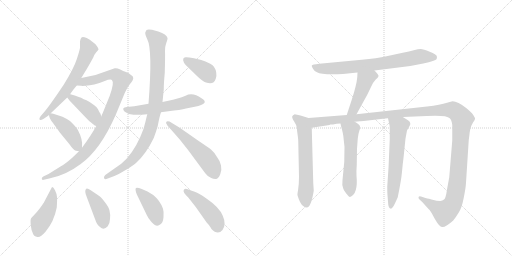
t = 0.00 s
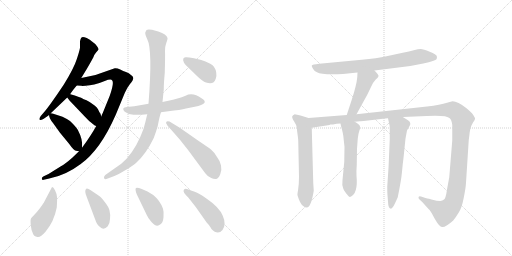
t = 2.69 s
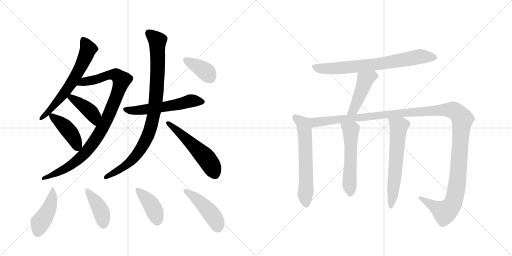
t = 5.37 s
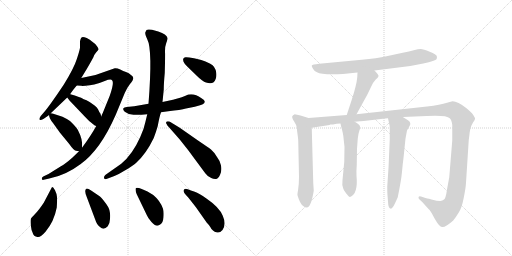
t = 8.06 s
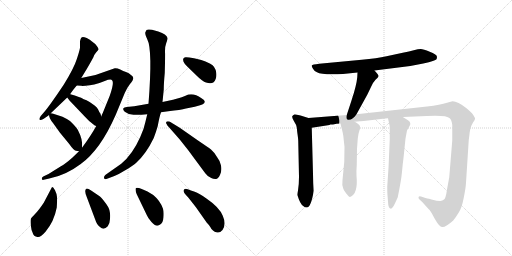
t = 10.74 s
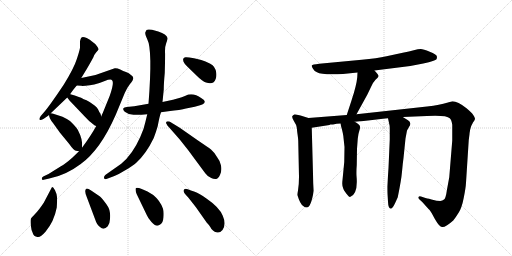
t = 13.43 s

The animated SVG that drew these frames (rendered in a browser with its animation timeline set to each time). Animation: 18 CSS @keyframes rules; one cycle of 13.43 s.

<svg version="1.1" viewBox="0 0 2048 1024" xmlns="http://www.w3.org/2000/svg">
  <g stroke="lightgray" stroke-dasharray="1,1" stroke-width="1" transform="scale(4, 4)">
    <line x1="0" y1="0" x2="256" y2="256"></line>
    <line x1="256" y1="0" x2="0" y2="256"></line>
    <line x1="128" y1="0" x2="128" y2="256"></line>
    <line x1="0" y1="128" x2="256" y2="128"></line>
    <line x1="256" y1="0" x2="512" y2="256"></line>
    <line x1="512" y1="0" x2="256" y2="256"></line>
    <line x1="384" y1="0" x2="384" y2="256"></line>
    <line x1="256" y1="128" x2="512" y2="128"></line>
  </g>
<g transform="scale(1, -1) translate(0, -850)">
   <style type="text/css">
    @keyframes keyframes0 {
      from {
       stroke: black;
       stroke-dashoffset: 639;
       stroke-width: 128;
       }
       68% {
       animation-timing-function: step-end;
       stroke: black;
       stroke-dashoffset: 0;
       stroke-width: 128;
       }
       to {
       stroke: black;
       stroke-width: 1024;
       }
       }
       #make-me-a-hanzi-animation-0 {
         animation: keyframes0 0.770020s both;
         animation-delay: 0.000000s;
         animation-timing-function: linear;
       }
    @keyframes keyframes1 {
      from {
       stroke: black;
       stroke-dashoffset: 971;
       stroke-width: 128;
       }
       76% {
       animation-timing-function: step-end;
       stroke: black;
       stroke-dashoffset: 0;
       stroke-width: 128;
       }
       to {
       stroke: black;
       stroke-width: 1024;
       }
       }
       #make-me-a-hanzi-animation-1 {
         animation: keyframes1 1.040202s both;
         animation-delay: 0.770020s;
         animation-timing-function: linear;
       }
    @keyframes keyframes2 {
      from {
       stroke: black;
       stroke-dashoffset: 415;
       stroke-width: 128;
       }
       57% {
       animation-timing-function: step-end;
       stroke: black;
       stroke-dashoffset: 0;
       stroke-width: 128;
       }
       to {
       stroke: black;
       stroke-width: 1024;
       }
       }
       #make-me-a-hanzi-animation-2 {
         animation: keyframes2 0.587728s both;
         animation-delay: 1.810221s;
         animation-timing-function: linear;
       }
    @keyframes keyframes3 {
      from {
       stroke: black;
       stroke-dashoffset: 429;
       stroke-width: 128;
       }
       58% {
       animation-timing-function: step-end;
       stroke: black;
       stroke-dashoffset: 0;
       stroke-width: 128;
       }
       to {
       stroke: black;
       stroke-width: 1024;
       }
       }
       #make-me-a-hanzi-animation-3 {
         animation: keyframes3 0.599121s both;
         animation-delay: 2.397949s;
         animation-timing-function: linear;
       }
    @keyframes keyframes4 {
      from {
       stroke: black;
       stroke-dashoffset: 564;
       stroke-width: 128;
       }
       65% {
       animation-timing-function: step-end;
       stroke: black;
       stroke-dashoffset: 0;
       stroke-width: 128;
       }
       to {
       stroke: black;
       stroke-width: 1024;
       }
       }
       #make-me-a-hanzi-animation-4 {
         animation: keyframes4 0.708984s both;
         animation-delay: 2.997070s;
         animation-timing-function: linear;
       }
    @keyframes keyframes5 {
      from {
       stroke: black;
       stroke-dashoffset: 929;
       stroke-width: 128;
       }
       75% {
       animation-timing-function: step-end;
       stroke: black;
       stroke-dashoffset: 0;
       stroke-width: 128;
       }
       to {
       stroke: black;
       stroke-width: 1024;
       }
       }
       #make-me-a-hanzi-animation-5 {
         animation: keyframes5 1.006022s both;
         animation-delay: 3.706055s;
         animation-timing-function: linear;
       }
    @keyframes keyframes6 {
      from {
       stroke: black;
       stroke-dashoffset: 541;
       stroke-width: 128;
       }
       64% {
       animation-timing-function: step-end;
       stroke: black;
       stroke-dashoffset: 0;
       stroke-width: 128;
       }
       to {
       stroke: black;
       stroke-width: 1024;
       }
       }
       #make-me-a-hanzi-animation-6 {
         animation: keyframes6 0.690267s both;
         animation-delay: 4.712077s;
         animation-timing-function: linear;
       }
    @keyframes keyframes7 {
      from {
       stroke: black;
       stroke-dashoffset: 379;
       stroke-width: 128;
       }
       55% {
       animation-timing-function: step-end;
       stroke: black;
       stroke-dashoffset: 0;
       stroke-width: 128;
       }
       to {
       stroke: black;
       stroke-width: 1024;
       }
       }
       #make-me-a-hanzi-animation-7 {
         animation: keyframes7 0.558431s both;
         animation-delay: 5.402344s;
         animation-timing-function: linear;
       }
    @keyframes keyframes8 {
      from {
       stroke: black;
       stroke-dashoffset: 445;
       stroke-width: 128;
       }
       59% {
       animation-timing-function: step-end;
       stroke: black;
       stroke-dashoffset: 0;
       stroke-width: 128;
       }
       to {
       stroke: black;
       stroke-width: 1024;
       }
       }
       #make-me-a-hanzi-animation-8 {
         animation: keyframes8 0.612142s both;
         animation-delay: 5.960775s;
         animation-timing-function: linear;
       }
    @keyframes keyframes9 {
      from {
       stroke: black;
       stroke-dashoffset: 408;
       stroke-width: 128;
       }
       57% {
       animation-timing-function: step-end;
       stroke: black;
       stroke-dashoffset: 0;
       stroke-width: 128;
       }
       to {
       stroke: black;
       stroke-width: 1024;
       }
       }
       #make-me-a-hanzi-animation-9 {
         animation: keyframes9 0.582031s both;
         animation-delay: 6.572917s;
         animation-timing-function: linear;
       }
    @keyframes keyframes10 {
      from {
       stroke: black;
       stroke-dashoffset: 411;
       stroke-width: 128;
       }
       57% {
       animation-timing-function: step-end;
       stroke: black;
       stroke-dashoffset: 0;
       stroke-width: 128;
       }
       to {
       stroke: black;
       stroke-width: 1024;
       }
       }
       #make-me-a-hanzi-animation-10 {
         animation: keyframes10 0.584473s both;
         animation-delay: 7.154948s;
         animation-timing-function: linear;
       }
    @keyframes keyframes11 {
      from {
       stroke: black;
       stroke-dashoffset: 453;
       stroke-width: 128;
       }
       60% {
       animation-timing-function: step-end;
       stroke: black;
       stroke-dashoffset: 0;
       stroke-width: 128;
       }
       to {
       stroke: black;
       stroke-width: 1024;
       }
       }
       #make-me-a-hanzi-animation-11 {
         animation: keyframes11 0.618652s both;
         animation-delay: 7.739421s;
         animation-timing-function: linear;
       }
    @keyframes keyframes12 {
      from {
       stroke: black;
       stroke-dashoffset: 744;
       stroke-width: 128;
       }
       71% {
       animation-timing-function: step-end;
       stroke: black;
       stroke-dashoffset: 0;
       stroke-width: 128;
       }
       to {
       stroke: black;
       stroke-width: 1024;
       }
       }
       #make-me-a-hanzi-animation-12 {
         animation: keyframes12 0.855469s both;
         animation-delay: 8.358073s;
         animation-timing-function: linear;
       }
    @keyframes keyframes13 {
      from {
       stroke: black;
       stroke-dashoffset: 460;
       stroke-width: 128;
       }
       60% {
       animation-timing-function: step-end;
       stroke: black;
       stroke-dashoffset: 0;
       stroke-width: 128;
       }
       to {
       stroke: black;
       stroke-width: 1024;
       }
       }
       #make-me-a-hanzi-animation-13 {
         animation: keyframes13 0.624349s both;
         animation-delay: 9.213542s;
         animation-timing-function: linear;
       }
    @keyframes keyframes14 {
      from {
       stroke: black;
       stroke-dashoffset: 620;
       stroke-width: 128;
       }
       67% {
       animation-timing-function: step-end;
       stroke: black;
       stroke-dashoffset: 0;
       stroke-width: 128;
       }
       to {
       stroke: black;
       stroke-width: 1024;
       }
       }
       #make-me-a-hanzi-animation-14 {
         animation: keyframes14 0.754557s both;
         animation-delay: 9.837891s;
         animation-timing-function: linear;
       }
    @keyframes keyframes15 {
      from {
       stroke: black;
       stroke-dashoffset: 1384;
       stroke-width: 128;
       }
       82% {
       animation-timing-function: step-end;
       stroke: black;
       stroke-dashoffset: 0;
       stroke-width: 128;
       }
       to {
       stroke: black;
       stroke-width: 1024;
       }
       }
       #make-me-a-hanzi-animation-15 {
         animation: keyframes15 1.376302s both;
         animation-delay: 10.592448s;
         animation-timing-function: linear;
       }
    @keyframes keyframes16 {
      from {
       stroke: black;
       stroke-dashoffset: 554;
       stroke-width: 128;
       }
       64% {
       animation-timing-function: step-end;
       stroke: black;
       stroke-dashoffset: 0;
       stroke-width: 128;
       }
       to {
       stroke: black;
       stroke-width: 1024;
       }
       }
       #make-me-a-hanzi-animation-16 {
         animation: keyframes16 0.700846s both;
         animation-delay: 11.968750s;
         animation-timing-function: linear;
       }
    @keyframes keyframes17 {
      from {
       stroke: black;
       stroke-dashoffset: 622;
       stroke-width: 128;
       }
       67% {
       animation-timing-function: step-end;
       stroke: black;
       stroke-dashoffset: 0;
       stroke-width: 128;
       }
       to {
       stroke: black;
       stroke-width: 1024;
       }
       }
       #make-me-a-hanzi-animation-17 {
         animation: keyframes17 0.756185s both;
         animation-delay: 12.669596s;
         animation-timing-function: linear;
       }
</style>
<path d="M 281 474 Q 293 492 307 508 L 325 538 L 347 574 Q 360 596 373 620 Q 377 632 385 641 Q 393 649 394 652 Q 395 655 388 665 Q 382 675 368 684 Q 361 691 347 698 Q 330 704 326 700 Q 322 696 320 685 L 320 660 Q 320 653 308 616 Q 296 578 256 513 Q 198 426 176 401 L 163 386 Q 155 375 159 371 Q 162 368 175 375 L 194 388 L 196 391 L 203 397 L 269 460 L 281 474 Z" fill="lightgray"></path> 
<path d="M 307 508 L 325 507 Q 326 506 342 507 Q 359 508 377 512 Q 395 516 419 526 Q 444 536 448 529 Q 458 521 439 467 L 411 398 Q 407 391 405 384 L 385 346 Q 363 306 328 259 L 316 245 L 289 219 Q 262 195 242 184 L 194 154 L 173 144 Q 167 140 167 135 Q 167 129 175 131 L 197 136 Q 262 148 323 194 Q 402 251 463 391 L 499 478 Q 508 499 520 514 Q 533 529 533 537 Q 534 544 524 550 Q 516 558 504 562 Q 493 566 481 572 Q 469 578 459 577 L 382 550 L 325 538 C 296 532 277 510 307 508 Z" fill="lightgray"></path> 
<path d="M 405 384 L 402 395 Q 396 403 392 413 Q 388 422 377 429 Q 359 443 346 449 Q 333 454 328 457 Q 323 460 299 468 L 285 472 Q 283 472 281 474 C 254 486 251 484 269 460 L 278 448 L 337 386 Q 358 362 379 348 L 385 346 C 413 337 413 355 405 384 Z" fill="lightgray"></path> 
<path d="M 328 259 L 328 263 Q 332 291 311 331 Q 302 345 280 366 Q 267 375 250 383 L 213 395 L 203 397 C 195 399 195 399 196 391 Q 196 377 212 358 L 240 319 L 277 274 Q 295 248 304 247 L 316 245 C 327 243 327 243 328 259 Z" fill="lightgray"></path> 
<path d="M 644 401 L 673 405 Q 723 410 744 416 L 779 423 Q 842 436 806 457 Q 771 482 742 467 Q 731 462 692 451 L 650 442 L 594 435 L 537 425 L 507 422 Q 496 421 493 416 Q 491 411 499 403 Q 512 392 534 391 Q 557 390 589 393 L 644 401 Z" fill="lightgray"></path> 
<path d="M 589 393 L 581 360 Q 576 334 561 302 Q 530 232 485 195 L 421 150 Q 415 145 416 138 Q 417 130 431 136 L 455 145 Q 472 152 501 169 Q 530 186 545 199 Q 584 234 615 298 Q 625 325 631 346 Q 638 384 644 401 L 650 442 L 655 492 Q 655 516 659 558 Q 661 628 660 645 Q 659 662 665 678 Q 671 694 670 698 Q 667 713 633 724 L 608 731 Q 590 734 586 730 L 581 720 Q 580 712 589 693 Q 611 652 594 435 L 589 393 Z" fill="lightgray"></path> 
<path d="M 675 342 L 719 292 L 753 249 L 821 157 Q 832 142 845 138 Q 854 133 865 134 Q 874 136 881 153 Q 888 169 884 188 Q 880 207 868 222 Q 856 242 844 252 Q 832 261 792 288 L 719 339 L 678 364 Q 667 366 665 362 Q 663 357 667 353 Q 668 348 675 342 Z" fill="lightgray"></path> 
<path d="M 805 610 L 776 617 Q 750 622 742 621 Q 735 620 733 615 Q 729 601 753 580 L 787 547 Q 810 524 824 520 Q 855 509 863 535 Q 867 548 865 559 Q 862 584 841 595 Q 821 605 805 610 Z" fill="lightgray"></path> 
<path d="M 209 102 L 207 100 L 175 39 Q 155 9 141 -5 Q 127 -20 124 -24 Q 121 -29 123 -50 Q 125 -71 131 -82 Q 134 -95 150 -98 Q 161 -101 182 -77 Q 216 -37 227 20 Q 229 48 228 62 Q 227 75 220 89 Q 213 102 209 102 Z" fill="lightgray"></path> 
<path d="M 397 66 L 363 89 Q 350 98 345 95 Q 336 88 347 62 L 380 -26 Q 388 -51 400 -58 Q 415 -73 431 -55 Q 439 -46 440 -26 Q 442 -7 438 8 Q 435 22 419 42 Q 404 62 397 66 Z" fill="lightgray"></path> 
<path d="M 547 73 L 587 -10 Q 591 -21 606 -38 Q 626 -62 642 -47 Q 652 -41 654 -19 Q 656 3 652 15 Q 641 47 613 70 L 590 84 L 567 94 Q 549 101 544 98 Q 539 94 547 73 Z" fill="lightgray"></path> 
<path d="M 890 -70 Q 906 -47 891 -13 Q 877 21 827 55 Q 796 78 779 83 Q 763 88 751 93 Q 740 98 735 90 Q 730 82 753 60 L 783 22 L 828 -42 Q 830 -43 837 -52 Q 844 -62 845 -65 Q 871 -93 890 -70 Z" fill="lightgray"></path> 
<path d="M 1498 568 L 1641 586 L 1693 596 Q 1743 607 1746 613 Q 1749 619 1747 626 Q 1746 632 1719 643 Q 1693 654 1683 654 Q 1673 654 1655 649 Q 1638 644 1611 639 L 1546 625 Q 1508 616 1447 611 L 1277 595 Q 1249 592 1247 588 Q 1246 584 1252 575 Q 1257 565 1268 561 Q 1286 550 1372 554 L 1430 560 L 1498 568 Z" fill="lightgray"></path> 
<path d="M 1426 393 L 1469 471 L 1483 500 Q 1491 520 1502 531 Q 1513 541 1514 545 Q 1516 549 1498 568 C 1478 590 1432 590 1430 560 L 1429 541 Q 1426 508 1406 448 L 1387 390 C 1378 361 1412 367 1426 393 Z" fill="lightgray"></path> 
<path d="M 1234 378 L 1202 388 L 1179 393 Q 1171 390 1169 385 Q 1167 379 1176 365 Q 1186 350 1187 340 L 1189 321 Q 1193 294 1193 285 L 1196 143 L 1195 114 L 1192 88 Q 1189 72 1190 69 Q 1200 34 1213 26 Q 1219 20 1227 20 Q 1244 20 1255 87 L 1253 118 L 1247 339 C 1246 369 1246 374 1234 378 Z" fill="lightgray"></path> 
<path d="M 1611 382 L 1708 386 Q 1786 390 1799 377 Q 1806 372 1809 351 L 1809 288 L 1797 141 L 1788 92 Q 1783 56 1776 52 Q 1770 48 1761 46 Q 1749 46 1726 52 Q 1704 58 1702 58 L 1684 64 Q 1676 66 1675 63 Q 1671 59 1678 52 L 1689 42 L 1715 13 Q 1717 13 1727 -3 L 1740 -27 Q 1758 -58 1768 -58 Q 1779 -62 1813 -32 Q 1824 -18 1835 0 Q 1847 18 1855 59 Q 1863 99 1864 119 L 1875 290 L 1878 313 Q 1878 317 1881 333 Q 1885 349 1892 360 Q 1899 370 1900 374 Q 1901 378 1893 390 Q 1886 401 1866 417 Q 1831 445 1810 445 L 1788 439 Q 1762 430 1708 424 L 1426 393 L 1387 390 L 1234 378 C 1204 376 1217 334 1247 339 L 1318 350 L 1321 352 L 1332 352 Q 1346 356 1362 356 L 1419 363 L 1439 365 Q 1446 364 1472 368 L 1532 375 Q 1533 376 1541 376 L 1552 377 L 1611 382 Z" fill="lightgray"></path> 
<path d="M 1362 356 L 1364 346 Q 1373 315 1374 299 L 1378 262 L 1377 202 L 1370 130 Q 1367 108 1373 96 Q 1374 91 1385 76 Q 1397 61 1400 62 Q 1433 74 1426 147 Q 1425 164 1427 190 L 1428 255 L 1431 295 Q 1433 315 1437 326 Q 1441 337 1440 344 Q 1438 353 1419 363 C 1393 378 1356 385 1362 356 Z" fill="lightgray"></path> 
<path d="M 1552 377 L 1558 349 Q 1559 347 1559 325 L 1559 292 L 1554 178 L 1549 104 Q 1549 78 1550 69 L 1552 43 Q 1553 15 1564 15 Q 1572 19 1582 41 L 1591 61 Q 1605 129 1608 163 Q 1611 197 1614 218 L 1622 296 L 1628 328 L 1636 342 Q 1643 352 1641 357 Q 1641 363 1632 369 L 1611 382 C 1585 398 1546 406 1552 377 Z" fill="lightgray"></path> 
      <clipPath id="make-me-a-hanzi-clip-0">
      <path d="M 281 474 Q 293 492 307 508 L 325 538 L 347 574 Q 360 596 373 620 Q 377 632 385 641 Q 393 649 394 652 Q 395 655 388 665 Q 382 675 368 684 Q 361 691 347 698 Q 330 704 326 700 Q 322 696 320 685 L 320 660 Q 320 653 308 616 Q 296 578 256 513 Q 198 426 176 401 L 163 386 Q 155 375 159 371 Q 162 368 175 375 L 194 388 L 196 391 L 203 397 L 269 460 L 281 474 Z" fill="lightgray"></path>
      </clipPath>
      <path clip-path="url(#make-me-a-hanzi-clip-0)" d="M 331 693 L 351 651 L 321 579 L 250 468 L 184 393 L 162 378 " fill="none" id="make-me-a-hanzi-animation-0" stroke-dasharray="511 1022" stroke-linecap="round"></path>

      <clipPath id="make-me-a-hanzi-clip-1">
      <path d="M 307 508 L 325 507 Q 326 506 342 507 Q 359 508 377 512 Q 395 516 419 526 Q 444 536 448 529 Q 458 521 439 467 L 411 398 Q 407 391 405 384 L 385 346 Q 363 306 328 259 L 316 245 L 289 219 Q 262 195 242 184 L 194 154 L 173 144 Q 167 140 167 135 Q 167 129 175 131 L 197 136 Q 262 148 323 194 Q 402 251 463 391 L 499 478 Q 508 499 520 514 Q 533 529 533 537 Q 534 544 524 550 Q 516 558 504 562 Q 493 566 481 572 Q 469 578 459 577 L 382 550 L 325 538 C 296 532 277 510 307 508 Z" fill="lightgray"></path>
      </clipPath>
      <path clip-path="url(#make-me-a-hanzi-clip-1)" d="M 312 512 L 336 524 L 449 551 L 466 549 L 487 530 L 430 376 L 366 269 L 333 230 L 292 195 L 229 158 L 173 137 " fill="none" id="make-me-a-hanzi-animation-1" stroke-dasharray="843 1686" stroke-linecap="round"></path>

      <clipPath id="make-me-a-hanzi-clip-2">
      <path d="M 405 384 L 402 395 Q 396 403 392 413 Q 388 422 377 429 Q 359 443 346 449 Q 333 454 328 457 Q 323 460 299 468 L 285 472 Q 283 472 281 474 C 254 486 251 484 269 460 L 278 448 L 337 386 Q 358 362 379 348 L 385 346 C 413 337 413 355 405 384 Z" fill="lightgray"></path>
      </clipPath>
      <path clip-path="url(#make-me-a-hanzi-clip-2)" d="M 281 468 L 285 459 L 368 396 L 384 354 " fill="none" id="make-me-a-hanzi-animation-2" stroke-dasharray="287 574" stroke-linecap="round"></path>

      <clipPath id="make-me-a-hanzi-clip-3">
      <path d="M 328 259 L 328 263 Q 332 291 311 331 Q 302 345 280 366 Q 267 375 250 383 L 213 395 L 203 397 C 195 399 195 399 196 391 Q 196 377 212 358 L 240 319 L 277 274 Q 295 248 304 247 L 316 245 C 327 243 327 243 328 259 Z" fill="lightgray"></path>
      </clipPath>
      <path clip-path="url(#make-me-a-hanzi-clip-3)" d="M 205 388 L 282 318 L 311 255 " fill="none" id="make-me-a-hanzi-animation-3" stroke-dasharray="301 602" stroke-linecap="round"></path>

      <clipPath id="make-me-a-hanzi-clip-4">
      <path d="M 644 401 L 673 405 Q 723 410 744 416 L 779 423 Q 842 436 806 457 Q 771 482 742 467 Q 731 462 692 451 L 650 442 L 594 435 L 537 425 L 507 422 Q 496 421 493 416 Q 491 411 499 403 Q 512 392 534 391 Q 557 390 589 393 L 644 401 Z" fill="lightgray"></path>
      </clipPath>
      <path clip-path="url(#make-me-a-hanzi-clip-4)" d="M 503 413 L 552 409 L 697 429 L 762 447 L 807 445 " fill="none" id="make-me-a-hanzi-animation-4" stroke-dasharray="436 872" stroke-linecap="round"></path>

      <clipPath id="make-me-a-hanzi-clip-5">
      <path d="M 589 393 L 581 360 Q 576 334 561 302 Q 530 232 485 195 L 421 150 Q 415 145 416 138 Q 417 130 431 136 L 455 145 Q 472 152 501 169 Q 530 186 545 199 Q 584 234 615 298 Q 625 325 631 346 Q 638 384 644 401 L 650 442 L 655 492 Q 655 516 659 558 Q 661 628 660 645 Q 659 662 665 678 Q 671 694 670 698 Q 667 713 633 724 L 608 731 Q 590 734 586 730 L 581 720 Q 580 712 589 693 Q 611 652 594 435 L 589 393 Z" fill="lightgray"></path>
      </clipPath>
      <path clip-path="url(#make-me-a-hanzi-clip-5)" d="M 593 720 L 630 683 L 627 498 L 615 391 L 602 337 L 575 273 L 529 211 L 500 186 L 424 142 " fill="none" id="make-me-a-hanzi-animation-5" stroke-dasharray="801 1602" stroke-linecap="round"></path>

      <clipPath id="make-me-a-hanzi-clip-6">
      <path d="M 675 342 L 719 292 L 753 249 L 821 157 Q 832 142 845 138 Q 854 133 865 134 Q 874 136 881 153 Q 888 169 884 188 Q 880 207 868 222 Q 856 242 844 252 Q 832 261 792 288 L 719 339 L 678 364 Q 667 366 665 362 Q 663 357 667 353 Q 668 348 675 342 Z" fill="lightgray"></path>
      </clipPath>
      <path clip-path="url(#make-me-a-hanzi-clip-6)" d="M 672 359 L 822 220 L 844 190 L 860 150 " fill="none" id="make-me-a-hanzi-animation-6" stroke-dasharray="413 826" stroke-linecap="round"></path>

      <clipPath id="make-me-a-hanzi-clip-7">
      <path d="M 805 610 L 776 617 Q 750 622 742 621 Q 735 620 733 615 Q 729 601 753 580 L 787 547 Q 810 524 824 520 Q 855 509 863 535 Q 867 548 865 559 Q 862 584 841 595 Q 821 605 805 610 Z" fill="lightgray"></path>
      </clipPath>
      <path clip-path="url(#make-me-a-hanzi-clip-7)" d="M 743 610 L 826 562 L 841 539 " fill="none" id="make-me-a-hanzi-animation-7" stroke-dasharray="251 502" stroke-linecap="round"></path>

      <clipPath id="make-me-a-hanzi-clip-8">
      <path d="M 209 102 L 207 100 L 175 39 Q 155 9 141 -5 Q 127 -20 124 -24 Q 121 -29 123 -50 Q 125 -71 131 -82 Q 134 -95 150 -98 Q 161 -101 182 -77 Q 216 -37 227 20 Q 229 48 228 62 Q 227 75 220 89 Q 213 102 209 102 Z" fill="lightgray"></path>
      </clipPath>
      <path clip-path="url(#make-me-a-hanzi-clip-8)" d="M 210 99 L 210 65 L 201 30 L 185 -7 L 161 -41 L 152 -77 " fill="none" id="make-me-a-hanzi-animation-8" stroke-dasharray="317 634" stroke-linecap="round"></path>

      <clipPath id="make-me-a-hanzi-clip-9">
      <path d="M 397 66 L 363 89 Q 350 98 345 95 Q 336 88 347 62 L 380 -26 Q 388 -51 400 -58 Q 415 -73 431 -55 Q 439 -46 440 -26 Q 442 -7 438 8 Q 435 22 419 42 Q 404 62 397 66 Z" fill="lightgray"></path>
      </clipPath>
      <path clip-path="url(#make-me-a-hanzi-clip-9)" d="M 349 89 L 398 17 L 414 -46 " fill="none" id="make-me-a-hanzi-animation-9" stroke-dasharray="280 560" stroke-linecap="round"></path>

      <clipPath id="make-me-a-hanzi-clip-10">
      <path d="M 547 73 L 587 -10 Q 591 -21 606 -38 Q 626 -62 642 -47 Q 652 -41 654 -19 Q 656 3 652 15 Q 641 47 613 70 L 590 84 L 567 94 Q 549 101 544 98 Q 539 94 547 73 Z" fill="lightgray"></path>
      </clipPath>
      <path clip-path="url(#make-me-a-hanzi-clip-10)" d="M 548 93 L 603 33 L 620 1 L 629 -35 " fill="none" id="make-me-a-hanzi-animation-10" stroke-dasharray="283 566" stroke-linecap="round"></path>

      <clipPath id="make-me-a-hanzi-clip-11">
      <path d="M 890 -70 Q 906 -47 891 -13 Q 877 21 827 55 Q 796 78 779 83 Q 763 88 751 93 Q 740 98 735 90 Q 730 82 753 60 L 783 22 L 828 -42 Q 830 -43 837 -52 Q 844 -62 845 -65 Q 871 -93 890 -70 Z" fill="lightgray"></path>
      </clipPath>
      <path clip-path="url(#make-me-a-hanzi-clip-11)" d="M 743 86 L 805 39 L 839 3 L 863 -32 L 871 -58 " fill="none" id="make-me-a-hanzi-animation-11" stroke-dasharray="325 650" stroke-linecap="round"></path>

      <clipPath id="make-me-a-hanzi-clip-12">
      <path d="M 1498 568 L 1641 586 L 1693 596 Q 1743 607 1746 613 Q 1749 619 1747 626 Q 1746 632 1719 643 Q 1693 654 1683 654 Q 1673 654 1655 649 Q 1638 644 1611 639 L 1546 625 Q 1508 616 1447 611 L 1277 595 Q 1249 592 1247 588 Q 1246 584 1252 575 Q 1257 565 1268 561 Q 1286 550 1372 554 L 1430 560 L 1498 568 Z" fill="lightgray"></path>
      </clipPath>
      <path clip-path="url(#make-me-a-hanzi-clip-12)" d="M 1254 583 L 1293 575 L 1360 577 L 1531 596 L 1680 624 L 1737 620 " fill="none" id="make-me-a-hanzi-animation-12" stroke-dasharray="616 1232" stroke-linecap="round"></path>

      <clipPath id="make-me-a-hanzi-clip-13">
      <path d="M 1426 393 L 1469 471 L 1483 500 Q 1491 520 1502 531 Q 1513 541 1514 545 Q 1516 549 1498 568 C 1478 590 1432 590 1430 560 L 1429 541 Q 1426 508 1406 448 L 1387 390 C 1378 361 1412 367 1426 393 Z" fill="lightgray"></path>
      </clipPath>
      <path clip-path="url(#make-me-a-hanzi-clip-13)" d="M 1506 546 L 1492 548 L 1461 530 L 1414 411 L 1393 396 " fill="none" id="make-me-a-hanzi-animation-13" stroke-dasharray="332 664" stroke-linecap="round"></path>

      <clipPath id="make-me-a-hanzi-clip-14">
      <path d="M 1234 378 L 1202 388 L 1179 393 Q 1171 390 1169 385 Q 1167 379 1176 365 Q 1186 350 1187 340 L 1189 321 Q 1193 294 1193 285 L 1196 143 L 1195 114 L 1192 88 Q 1189 72 1190 69 Q 1200 34 1213 26 Q 1219 20 1227 20 Q 1244 20 1255 87 L 1253 118 L 1247 339 C 1246 369 1246 374 1234 378 Z" fill="lightgray"></path>
      </clipPath>
      <path clip-path="url(#make-me-a-hanzi-clip-14)" d="M 1180 382 L 1212 356 L 1218 329 L 1225 34 " fill="none" id="make-me-a-hanzi-animation-14" stroke-dasharray="492 984" stroke-linecap="round"></path>

      <clipPath id="make-me-a-hanzi-clip-15">
      <path d="M 1611 382 L 1708 386 Q 1786 390 1799 377 Q 1806 372 1809 351 L 1809 288 L 1797 141 L 1788 92 Q 1783 56 1776 52 Q 1770 48 1761 46 Q 1749 46 1726 52 Q 1704 58 1702 58 L 1684 64 Q 1676 66 1675 63 Q 1671 59 1678 52 L 1689 42 L 1715 13 Q 1717 13 1727 -3 L 1740 -27 Q 1758 -58 1768 -58 Q 1779 -62 1813 -32 Q 1824 -18 1835 0 Q 1847 18 1855 59 Q 1863 99 1864 119 L 1875 290 L 1878 313 Q 1878 317 1881 333 Q 1885 349 1892 360 Q 1899 370 1900 374 Q 1901 378 1893 390 Q 1886 401 1866 417 Q 1831 445 1810 445 L 1788 439 Q 1762 430 1708 424 L 1426 393 L 1387 390 L 1234 378 C 1204 376 1217 334 1247 339 L 1318 350 L 1321 352 L 1332 352 Q 1346 356 1362 356 L 1419 363 L 1439 365 Q 1446 364 1472 368 L 1532 375 Q 1533 376 1541 376 L 1552 377 L 1611 382 Z" fill="lightgray"></path>
      </clipPath>
      <path clip-path="url(#make-me-a-hanzi-clip-15)" d="M 1242 373 L 1265 361 L 1623 400 L 1792 411 L 1824 403 L 1849 373 L 1832 144 L 1814 42 L 1797 16 L 1778 2 L 1680 58 " fill="none" id="make-me-a-hanzi-animation-15" stroke-dasharray="1256 2512" stroke-linecap="round"></path>

      <clipPath id="make-me-a-hanzi-clip-16">
      <path d="M 1362 356 L 1364 346 Q 1373 315 1374 299 L 1378 262 L 1377 202 L 1370 130 Q 1367 108 1373 96 Q 1374 91 1385 76 Q 1397 61 1400 62 Q 1433 74 1426 147 Q 1425 164 1427 190 L 1428 255 L 1431 295 Q 1433 315 1437 326 Q 1441 337 1440 344 Q 1438 353 1419 363 C 1393 378 1356 385 1362 356 Z" fill="lightgray"></path>
      </clipPath>
      <path clip-path="url(#make-me-a-hanzi-clip-16)" d="M 1370 352 L 1403 328 L 1398 121 L 1402 71 " fill="none" id="make-me-a-hanzi-animation-16" stroke-dasharray="426 852" stroke-linecap="round"></path>

      <clipPath id="make-me-a-hanzi-clip-17">
      <path d="M 1552 377 L 1558 349 Q 1559 347 1559 325 L 1559 292 L 1554 178 L 1549 104 Q 1549 78 1550 69 L 1552 43 Q 1553 15 1564 15 Q 1572 19 1582 41 L 1591 61 Q 1605 129 1608 163 Q 1611 197 1614 218 L 1622 296 L 1628 328 L 1636 342 Q 1643 352 1641 357 Q 1641 363 1632 369 L 1611 382 C 1585 398 1546 406 1552 377 Z" fill="lightgray"></path>
      </clipPath>
      <path clip-path="url(#make-me-a-hanzi-clip-17)" d="M 1560 371 L 1595 344 L 1564 24 " fill="none" id="make-me-a-hanzi-animation-17" stroke-dasharray="494 988" stroke-linecap="round"></path>

</g>
</svg>
